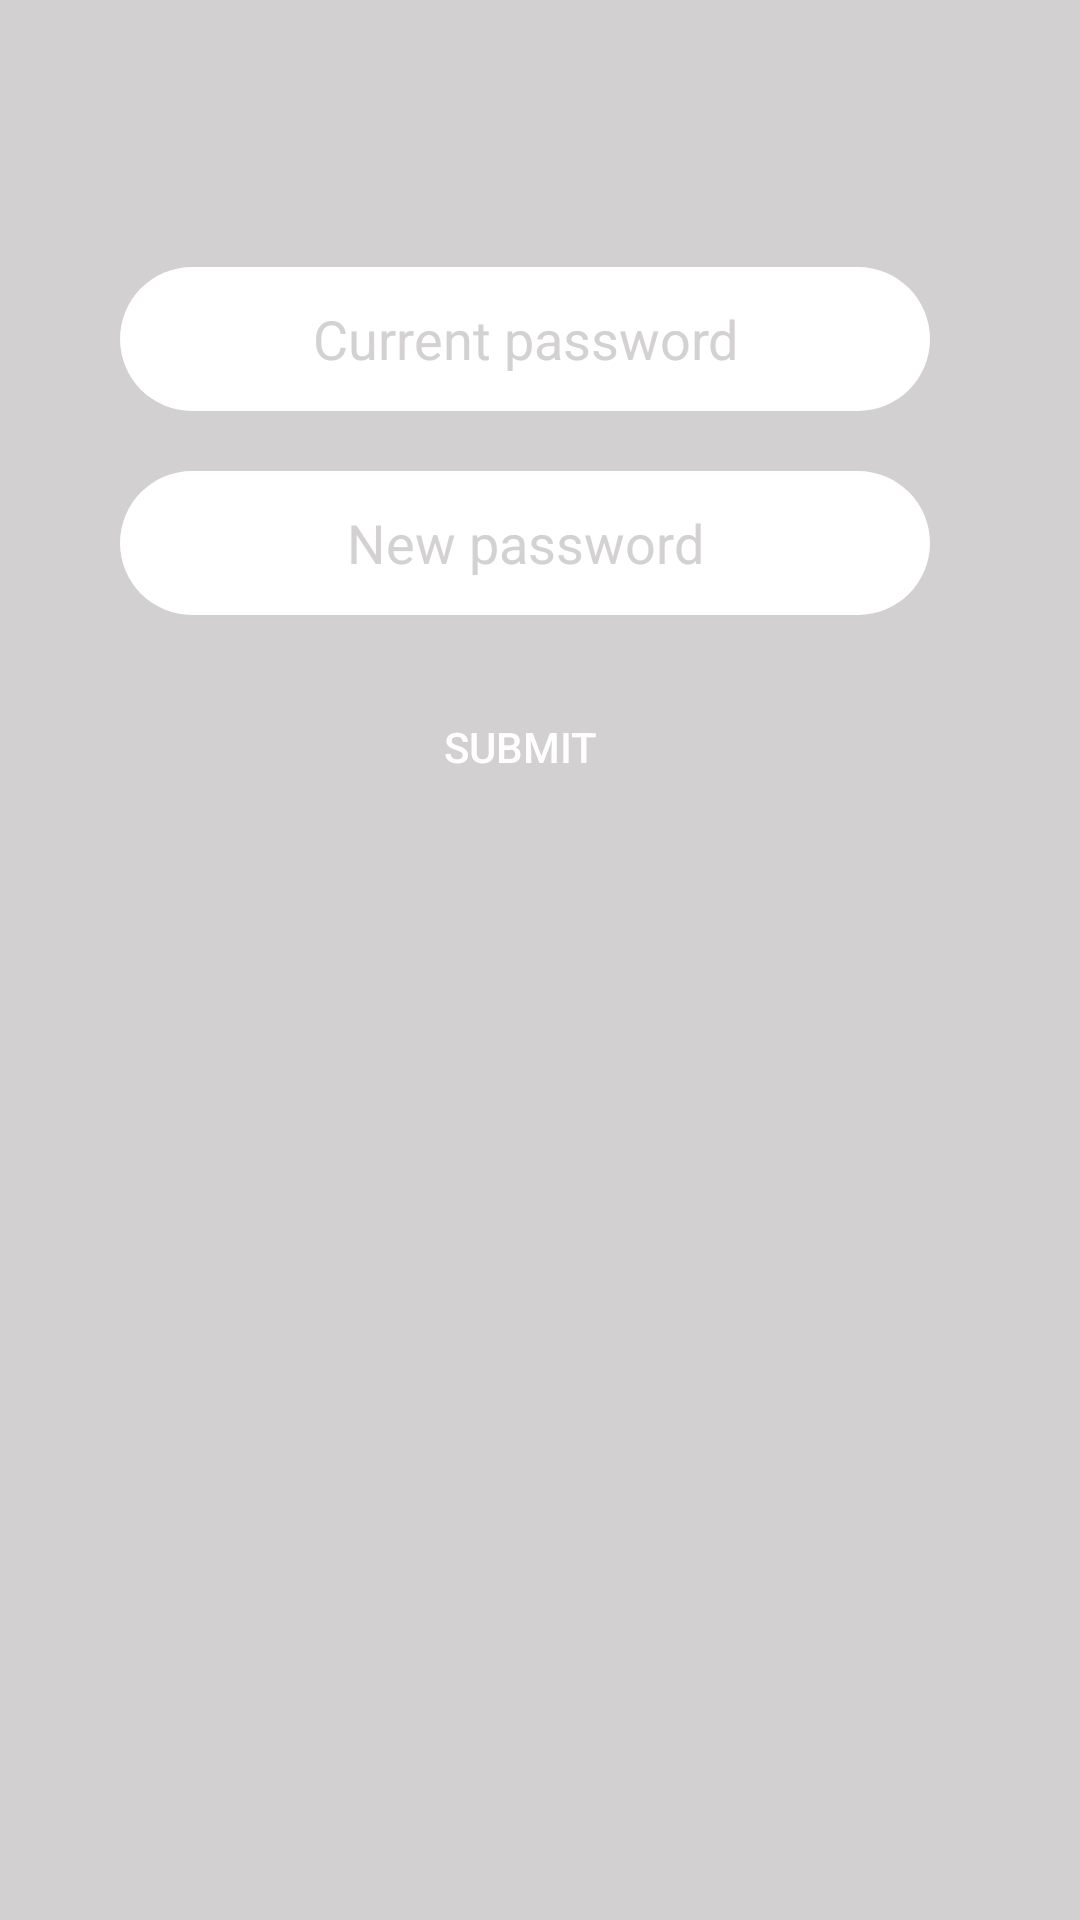

Android layout source for this screen:
<!-- AndroidManifest.xml: application theme Theme.RedditCloneAndroid -->
<!-- res/layout/fragment_change_password.xml -->
<?xml version="1.0" encoding="utf-8"?>

<androidx.constraintlayout.widget.ConstraintLayout xmlns:android="http://schemas.android.com/apk/res/android"
    xmlns:app="http://schemas.android.com/apk/res-auto"
    xmlns:tools="http://schemas.android.com/tools"
    android:layout_width="match_parent"
    android:layout_height="match_parent"
    android:background="@color/backgroundGray"
    tools:context=".FragmentChangePassword">


    <LinearLayout
        android:layout_width="350dp"
        android:layout_height="362dp"
        android:gravity="center"
        android:orientation="vertical"

        >


        <EditText
            android:id="@+id/currentPasswordTxt"
            android:layout_width="270dp"
            android:layout_height="48dp"
            android:background="@drawable/corners"
            android:hint="Current password"
            android:textColor="@color/black"
            android:textColorHint="@color/backgroundGray"
            android:text=""
            android:textAlignment="center"
            />

        <EditText
            android:id="@+id/newPasswordTxt"
            android:layout_width="270dp"
            android:layout_height="48dp"
            android:layout_marginTop="20dp"
            android:textColor="@color/black"
            android:textColorHint="@color/backgroundGray"
            android:background="@drawable/corners"
            android:hint="New password"
            android:inputType="textPassword"
            android:textAlignment="center" />

        <androidx.appcompat.widget.AppCompatButton
            android:id="@+id/btnSubmitChangePassword"
            android:layout_width="270dp"
            android:layout_height="48dp"
            android:layout_marginTop="20dp"
            android:background="@drawable/log_in_btn"
            android:textColor="@color/white"
            android:text="SUBMIT " />

    </LinearLayout>




</androidx.constraintlayout.widget.ConstraintLayout>
<!-- resources referenced by this layout -->
<resources>
  <color name="backgroundGray">#BCC3C0C0</color>
  <color name="black">#FF000000</color>
  <color name="white">#FFFFFFFF</color>
  <!-- drawable corners (drawable) -->
  <?xml version="1.0" encoding="utf-8"?>
  
  <shape xmlns:android="http://schemas.android.com/apk/res/android">
      <corners  android:radius="50dp"/>
      <solid android:color="@color/white"></solid>
  </shape>
  <style name="Theme.RedditCloneAndroid" parent="Theme.MaterialComponents.DayNight.DarkActionBar">
          
          <item name="colorPrimary">@color/purple_500</item>
          <item name="colorPrimaryVariant">@color/purple_700</item>
          <item name="colorOnPrimary">@color/white</item>
          
          <item name="colorSecondary">@color/teal_200</item>
          <item name="colorSecondaryVariant">@color/teal_700</item>
          <item name="colorOnSecondary">@color/black</item>
          
          <item name="android:statusBarColor" tools:targetApi="l">?attr/colorPrimaryVariant</item>
          
      </style>
  <color name="purple_500">#FF6200EE</color>
  <color name="purple_700">#FF3700B3</color>
  <color name="teal_200">#FF03DAC5</color>
  <color name="teal_700">#FF018786</color>
</resources>
